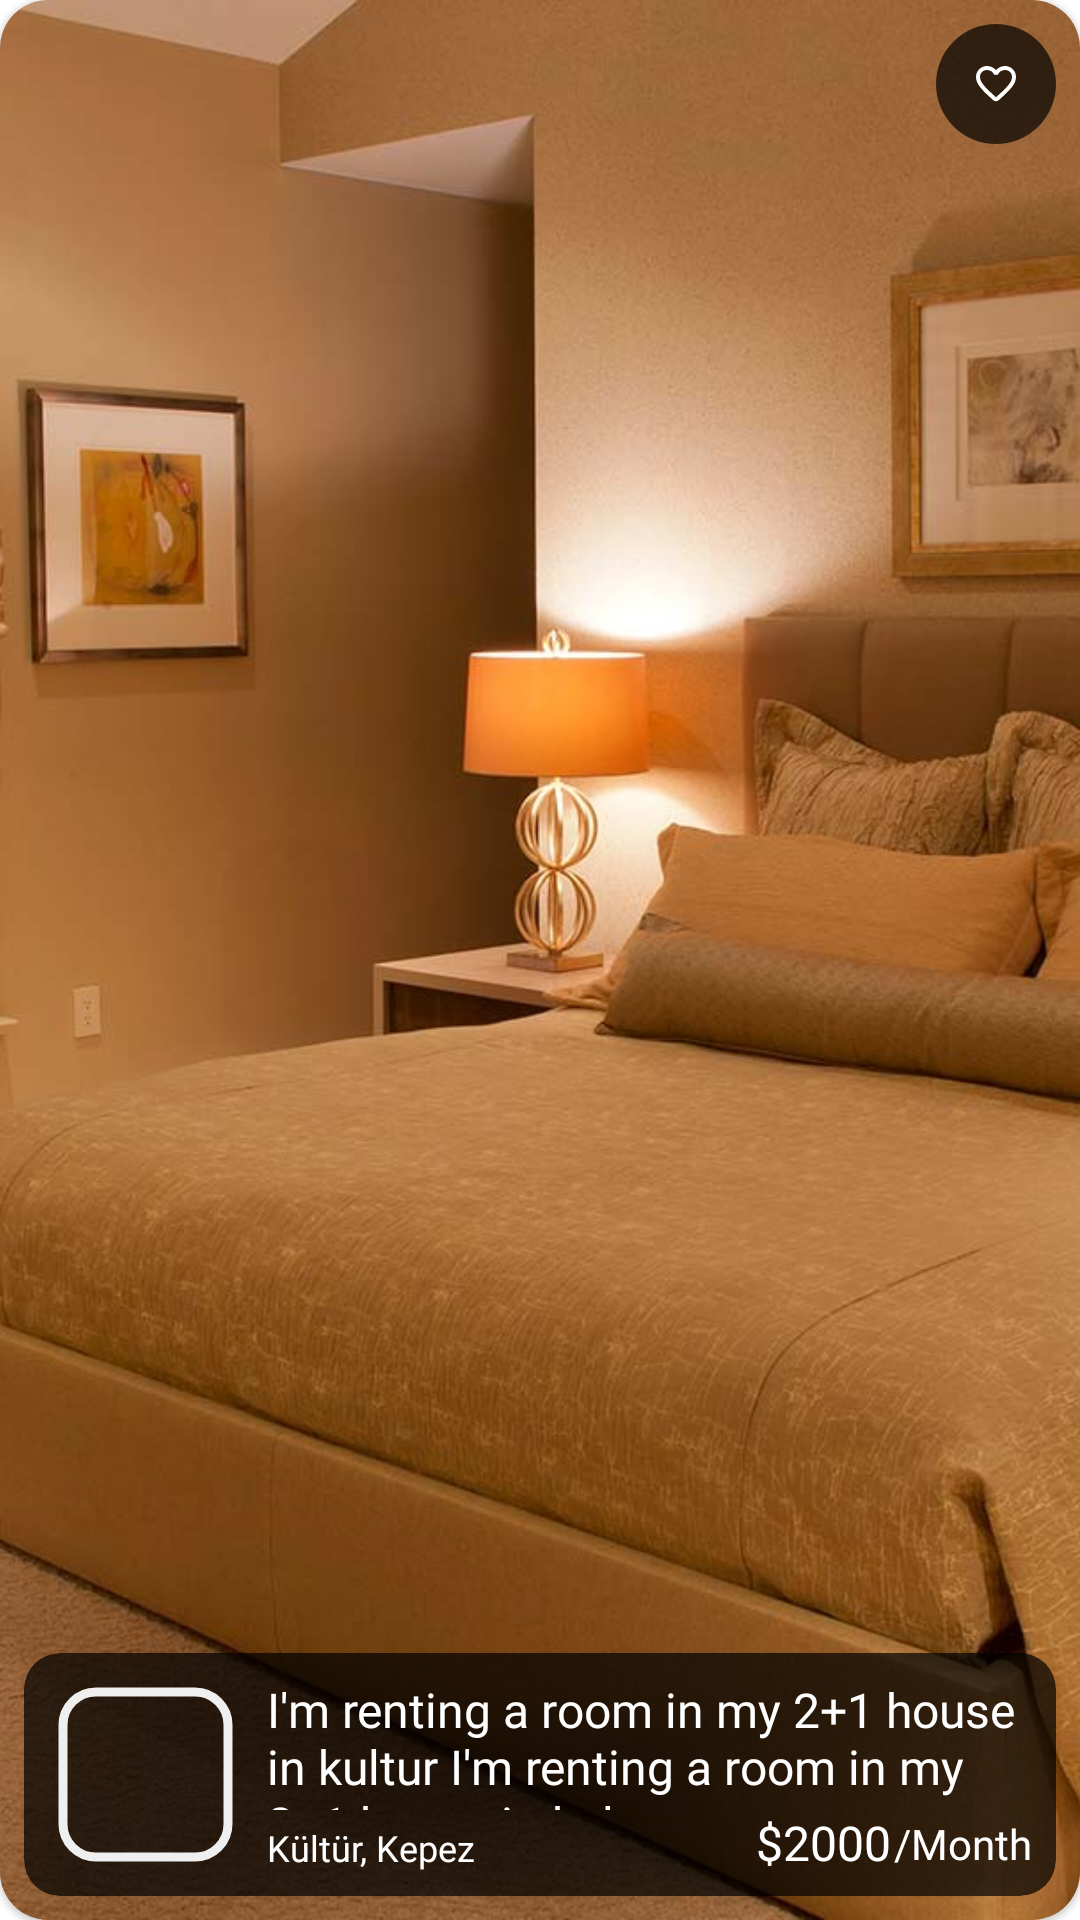

Layout XML and referenced resources for this Android screen:
<!-- AndroidManifest.xml: application theme Theme.Kiraaz -->
<!-- res/layout/home_post_item.xml -->
<?xml version="1.0" encoding="utf-8"?>
<com.google.android.material.card.MaterialCardView xmlns:android="http://schemas.android.com/apk/res/android"
    xmlns:app="http://schemas.android.com/apk/res-auto"
    xmlns:tools="http://schemas.android.com/tools"
    style="@style/Widget.Material3.CardView.Elevated"
    android:layout_width="match_parent"
    android:layout_height="400dp"
    android:layout_margin="16dp"
    app:cardCornerRadius="16dp">

    <ImageView
        android:id="@+id/imageView2"
        android:layout_width="match_parent"
        android:layout_height="match_parent"
        android:contentDescription="TODO"
        android:scaleType="centerCrop"
        app:srcCompat="@drawable/home_image" />

    <androidx.constraintlayout.widget.ConstraintLayout
        android:layout_width="match_parent"
        android:layout_height="match_parent">


        <androidx.cardview.widget.CardView
            android:id="@+id/cardView2"
            style="@style/Widget.Material3.CardView.Elevated"
            android:layout_width="match_parent"
            android:layout_height="wrap_content"
            android:layout_marginStart="8dp"
            android:layout_marginEnd="8dp"
            android:layout_marginBottom="8dp"
            app:cardBackgroundColor="#B0000000"
            app:cardCornerRadius="12dp"
            app:layout_constraintBottom_toBottomOf="parent"
            app:layout_constraintEnd_toEndOf="parent"
            app:layout_constraintStart_toStartOf="parent">

            <androidx.constraintlayout.widget.ConstraintLayout
                android:layout_width="match_parent"
                android:layout_height="match_parent">

                <TextView
                    android:id="@+id/month"
                    android:layout_width="wrap_content"
                    android:layout_height="wrap_content"
                    android:layout_marginEnd="8dp"
                    android:layout_marginBottom="8dp"
                    android:fontFamily="@font/inter_light"
                    android:text="/Month"
                    android:textColor="@color/white"
                    android:textSize="14sp"
                    app:layout_constraintBottom_toBottomOf="parent"
                    app:layout_constraintEnd_toEndOf="parent" />

                <TextView
                    android:id="@+id/priceTv"
                    android:layout_width="wrap_content"
                    android:layout_height="wrap_content"
                    android:layout_marginEnd="1dp"
                    android:layout_marginBottom="7dp"
                    android:fontFamily="@font/inter_semibold"
                    android:text="$2000"
                    android:textColor="@color/white"
                    android:textSize="16sp"
                    app:layout_constraintBottom_toBottomOf="parent"
                    app:layout_constraintEnd_toStartOf="@+id/month" />

                <TextView
                    android:id="@+id/titleTv"
                    android:layout_width="0dp"
                    android:layout_height="0dp"
                    android:layout_marginStart="8dp"
                    android:layout_marginTop="8dp"
                    android:layout_marginEnd="8dp"
                    android:fontFamily="@font/inter_semibold"
                    android:text="I'm renting a room in my 2+1 house in kultur I'm renting a room in my 2+1 house in kultur "
                    android:textColor="@color/white"
                    android:textSize="16sp"
                    app:layout_constraintBottom_toTopOf="@+id/priceTv"
                    app:layout_constraintEnd_toEndOf="parent"
                    app:layout_constraintStart_toEndOf="@+id/profileIv"
                    app:layout_constraintTop_toTopOf="parent" />

                <TextView
                    android:id="@+id/locationTv"
                    android:layout_width="wrap_content"
                    android:layout_height="wrap_content"
                    android:layout_marginStart="8dp"
                    android:layout_marginBottom="8dp"
                    android:fontFamily="@font/inter_light"
                    android:text="Kültür, Kepez"
                    android:textColor="@color/white"
                    android:textSize="12sp"
                    app:layout_constraintBottom_toBottomOf="parent"
                    app:layout_constraintStart_toEndOf="@+id/profileIv" />

                <com.google.android.material.imageview.ShapeableImageView
                    android:id="@+id/profileIv"
                    android:layout_width="65dp"
                    android:layout_height="65dp"
                    android:layout_marginStart="8dp"
                    android:layout_marginTop="8dp"
                    android:layout_marginBottom="8dp"
                    android:padding="5dp"
                    android:scaleType="centerCrop"
                    android:src="@drawable/pp1"
                    app:layout_constraintBottom_toBottomOf="parent"
                    app:layout_constraintStart_toStartOf="parent"
                    app:layout_constraintTop_toTopOf="parent"
                    app:shapeAppearance="@style/circleImageView"
                    app:strokeColor="#EFEFEF"
                    app:strokeWidth="3dp" />
            </androidx.constraintlayout.widget.ConstraintLayout>
        </androidx.cardview.widget.CardView>

        <ImageView
            android:id="@+id/imageView3"
            android:layout_width="wrap_content"
            android:layout_height="wrap_content"
            android:layout_marginTop="8dp"
            android:layout_marginEnd="8dp"
            android:background="@drawable/circle_bg"
            android:contentDescription="TODO"
            android:padding="12dp"
            app:layout_constraintEnd_toEndOf="parent"
            app:layout_constraintTop_toTopOf="parent"
            app:srcCompat="@drawable/round_favorite_border_24"
            app:tint="#FFFFFF" />

    </androidx.constraintlayout.widget.ConstraintLayout>
</com.google.android.material.card.MaterialCardView>
<!-- resources referenced by this layout -->
<resources>
  <color name="white">#FFFFFFFF</color>
  
      // Material Design Color Palette
  <!-- drawable circle_bg (drawable) -->
  <?xml version="1.0" encoding="utf-8"?>
  <shape xmlns:android="http://schemas.android.com/apk/res/android"
      android:shape="oval">
      <solid android:color="#B0000000" />
  </shape>
  <!-- drawable round_favorite_border_24 (drawable) -->
  <vector android:height="16dp" android:tint="#000000"
      android:viewportHeight="24" android:viewportWidth="24"
      android:width="16dp" xmlns:android="http://schemas.android.com/apk/res/android">
      <path android:fillColor="@android:color/white" android:pathData="M19.66,3.99c-2.64,-1.8 -5.9,-0.96 -7.66,1.1 -1.76,-2.06 -5.02,-2.91 -7.66,-1.1 -1.4,0.96 -2.28,2.58 -2.34,4.29 -0.14,3.88 3.3,6.99 8.55,11.76l0.1,0.09c0.76,0.69 1.93,0.69 2.69,-0.01l0.11,-0.1c5.25,-4.76 8.68,-7.87 8.55,-11.75 -0.06,-1.7 -0.94,-3.32 -2.34,-4.28zM12.1,18.55l-0.1,0.1 -0.1,-0.1C7.14,14.24 4,11.39 4,8.5 4,6.5 5.5,5 7.5,5c1.54,0 3.04,0.99 3.57,2.36h1.87C13.46,5.99 14.96,5 16.5,5c2,0 3.5,1.5 3.5,3.5 0,2.89 -3.14,5.74 -7.9,10.05z"/>
  </vector>
  <style name="circleImageView">
          <item name="cornerSize">30%</item>
      </style>
  <color name="md_theme_light_primary">#101010</color>
  <color name="md_theme_light_onPrimary">#FFFFFF</color>
  <color name="md_theme_light_primaryContainer">#FFFFFF</color>
  <color name="md_theme_light_onPrimaryContainer">#181818</color>
  <color name="md_theme_light_secondary">#DD5252</color>
  <color name="md_theme_light_onSecondary">#FFFFFF</color>
  <color name="md_theme_light_secondaryContainer">#EFEFEF</color>
  <color name="md_theme_light_onSecondaryContainer">#181818</color>
  <color name="md_theme_light_tertiary">#DD5252</color>
  <color name="md_theme_light_onTertiary">#FFFFFF</color>
  <color name="md_theme_light_tertiaryContainer">#DD5252</color>
  <color name="md_theme_light_onTertiaryContainer">#FFFFFF</color>
  <color name="md_theme_light_error">#BA1A1A</color>
  <color name="md_theme_light_errorContainer">#FFDAD6</color>
  <color name="md_theme_light_onError">#FFFFFF</color>
  <color name="md_theme_light_onErrorContainer">#410002</color>
  <color name="md_theme_light_background">#FFFFFF</color>
  <color name="md_theme_light_onBackground">#101010</color>
  <color name="md_theme_light_surface">#FFFFFF</color>
  <color name="md_theme_light_onSurface">#181818</color>
  <color name="md_theme_light_surfaceVariant">#EEA8A8</color>
  <color name="md_theme_light_onSurfaceVariant">#262626</color>
  <color name="md_theme_light_outline">#74777F</color>
  <color name="md_theme_light_inverseOnSurface">#F2F0F4</color>
  <color name="md_theme_light_inverseSurface">#262626</color>
  <color name="md_theme_light_inversePrimary">#EEA8A8</color>
</resources>
